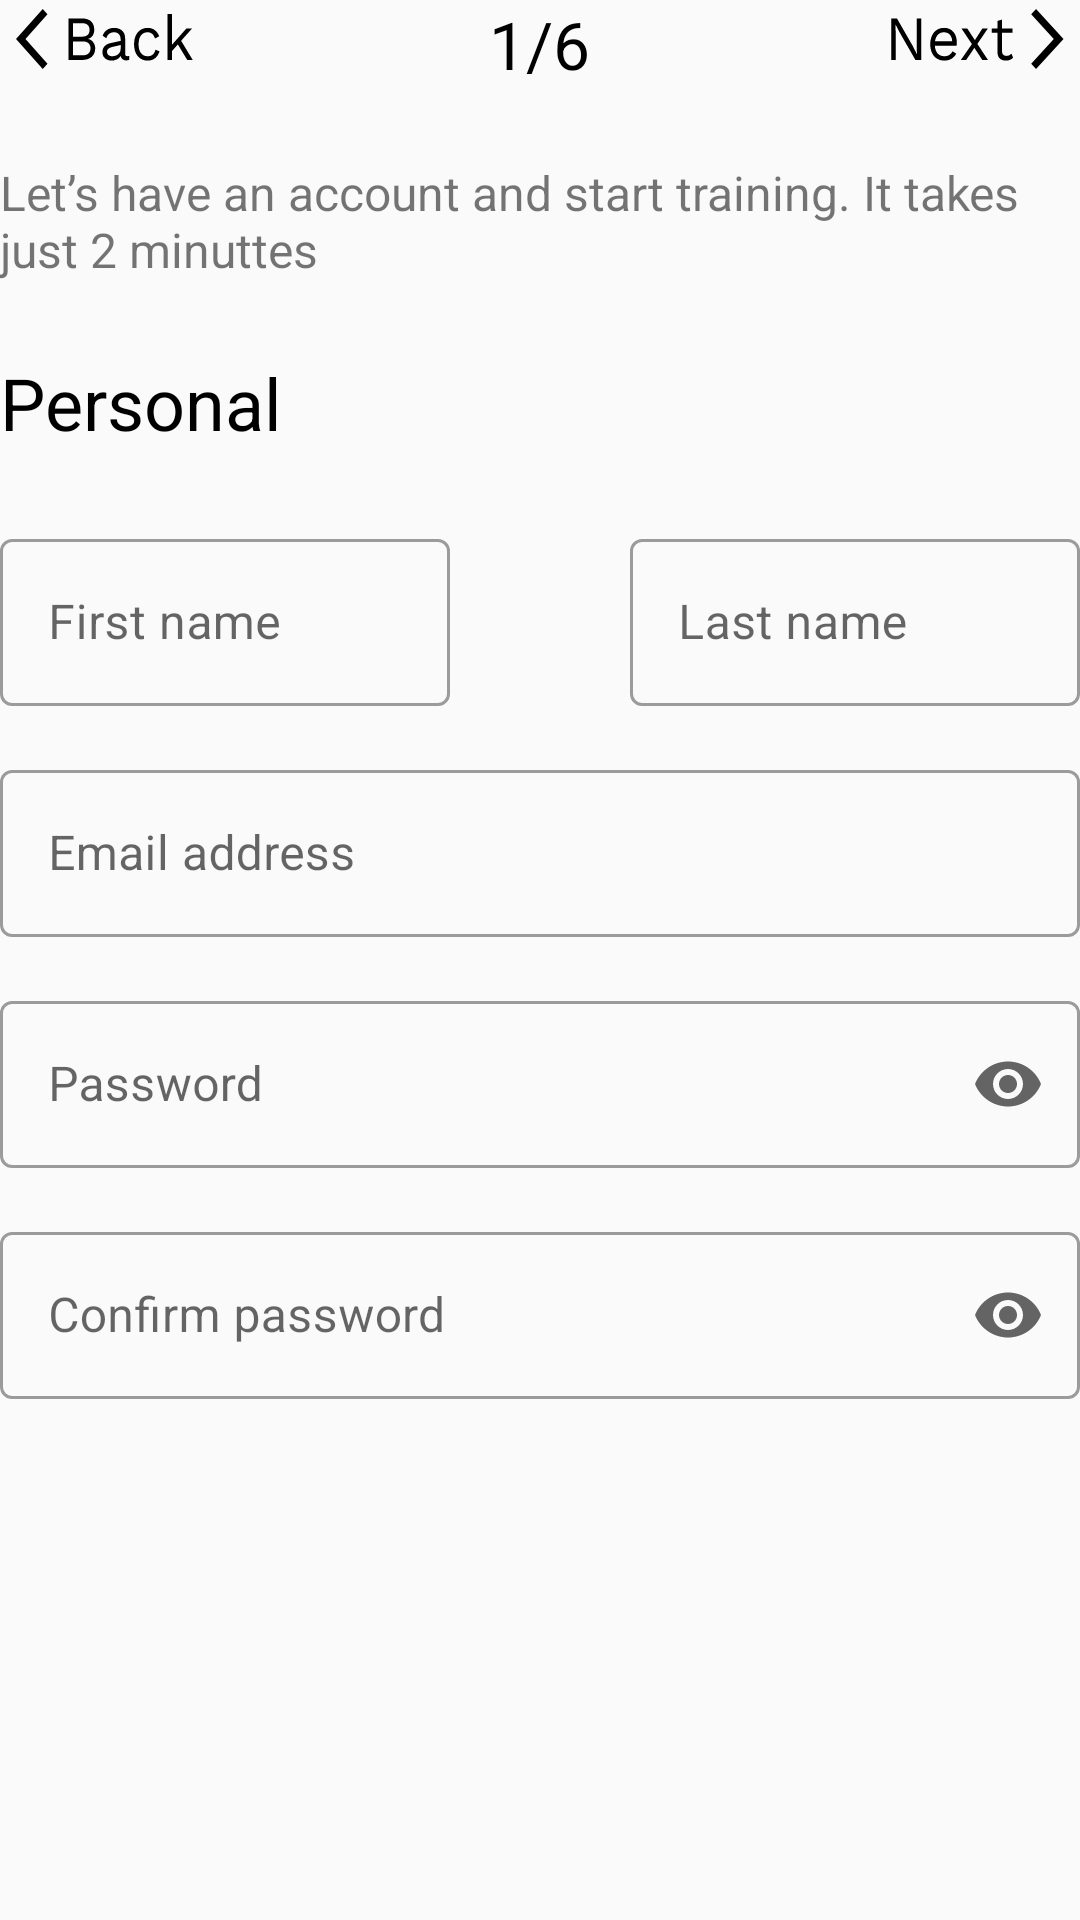

Produce the Android XML layout that renders to this screen, including the resource entries it uses.
<!-- AndroidManifest.xml: application theme Theme.MyFitness -->
<!-- res/layout/registration_personal.xml -->
<?xml version="1.0" encoding="utf-8"?>
<LinearLayout xmlns:android="http://schemas.android.com/apk/res/android"
    xmlns:app="http://schemas.android.com/apk/res-auto"
    xmlns:tools="http://schemas.android.com/tools"
    android:layout_width="match_parent"
    android:layout_height="match_parent"
    style="@style/linear_layout_main_page"
    tools:context=".registration.Personal">

    <RelativeLayout
        android:layout_width="match_parent"
        android:layout_height="wrap_content"
        >

        <Button
            android:layout_width="65dp"
            android:layout_height="25dp"
            android:layout_alignParentLeft="true"
            android:background="@drawable/ic_back" />

        <TextView
            android:layout_width="wrap_content"
            android:layout_height="wrap_content"
            android:layout_centerInParent="true"
            android:text="1/6"
            style="@style/page_counter"
            />

        <Button
            android:layout_width="65dp"
            android:layout_height="25dp"
            android:layout_alignParentRight="true"
            android:background="@drawable/ic_next" />
    </RelativeLayout>


    <TextView
        android:layout_width="match_parent"
        android:layout_height="wrap_content"
        android:text="Let’s have an account and start training. It takes just 2 minuttes"
        style="@style/page_description"
        />

    <TextView
        android:layout_width="wrap_content"
        android:layout_height="wrap_content"
        android:text="Personal"
        style="@style/page_title"
        />



    <LinearLayout
        android:layout_width="match_parent"
        android:layout_height="wrap_content"
        android:orientation="vertical"
        >

        <RelativeLayout
            android:layout_width="match_parent"
            android:layout_height="wrap_content"
            >

            <com.google.android.material.textfield.TextInputLayout
                style="@style/Widget.MaterialComponents.TextInputLayout.OutlinedBox"
                android:layout_width="150dp"
                android:layout_height="wrap_content"
                android:hint="First name"
                app:endIconMode="clear_text"
                android:layout_alignParentLeft="true"
                >

                <com.google.android.material.textfield.TextInputEditText
                    android:layout_width="150dp"
                    android:layout_height="wrap_content"
                    android:inputType="textPersonName" />

            </com.google.android.material.textfield.TextInputLayout>


            <com.google.android.material.textfield.TextInputLayout
                style="@style/Widget.MaterialComponents.TextInputLayout.OutlinedBox"
                android:layout_width="150dp"
                android:layout_height="wrap_content"
                android:hint="Last name"
                app:endIconMode="clear_text"
                android:layout_alignParentRight="true"
                >

                <com.google.android.material.textfield.TextInputEditText
                    android:layout_width="150dp"
                    android:layout_height="wrap_content"
                    android:inputType="textPersonName" />

            </com.google.android.material.textfield.TextInputLayout>


        </RelativeLayout>



        <com.google.android.material.textfield.TextInputLayout
            style="@style/Widget.MaterialComponents.TextInputLayout.OutlinedBox"
            android:layout_width="match_parent"
            android:layout_height="wrap_content"
            android:hint="Email address"
            android:layout_marginTop="16dp"
            app:endIconMode="clear_text">

            <com.google.android.material.textfield.TextInputEditText
                android:layout_width="match_parent"
                android:layout_height="wrap_content"
                android:inputType="textEmailAddress" />

        </com.google.android.material.textfield.TextInputLayout>

        <com.google.android.material.textfield.TextInputLayout
            style="@style/Widget.MaterialComponents.TextInputLayout.OutlinedBox"
            android:layout_width="match_parent"
            android:layout_height="wrap_content"
            android:hint="Password"
            android:layout_marginTop="16dp"
            app:endIconMode="password_toggle">

            <com.google.android.material.textfield.TextInputEditText
                android:layout_width="match_parent"
                android:layout_height="wrap_content"
                android:inputType="textPassword" />

        </com.google.android.material.textfield.TextInputLayout>

        <com.google.android.material.textfield.TextInputLayout
            style="@style/Widget.MaterialComponents.TextInputLayout.OutlinedBox"
            android:layout_width="match_parent"
            android:layout_height="wrap_content"
            android:hint="Confirm password"
            android:layout_marginTop="16dp"
            app:endIconMode="password_toggle">

            <com.google.android.material.textfield.TextInputEditText
                android:layout_width="match_parent"
                android:layout_height="wrap_content"
                android:inputType="textPassword" />

        </com.google.android.material.textfield.TextInputLayout>


    </LinearLayout>


</LinearLayout>
<!-- resources referenced by this layout -->
<resources>
  <!-- drawable ic_back: vector/xml drawable (drawable, 3418 chars, omitted) -->
  <!-- drawable ic_next: vector/xml drawable (drawable, 2183 chars, omitted) -->
  <style name="linear_layout_main_page">
          <item name="android:orientation">vertical</item>
          <item name="android:layout_margin">24dp</item>
      </style>
  <style name="page_counter">
          <item name="android:textColor">@color/black</item>
          <item name="android:textSize">22sp</item>
      </style>
  <style name="page_description">
          <item name="android:layout_marginTop">24dp</item>
          <item name="android:textSize">16sp</item>
      </style>
  <style name="page_title">
          <item name="android:textColor">@color/black</item>
          <item name="android:textSize">24sp</item>
          <item name="android:layout_marginTop">24dp</item>
          <item name="android:layout_marginBottom">24dp</item>
      </style>
  <style name="Theme.MyFitness" parent="Theme.MaterialComponents.Light.NoActionBar.Bridge">
          
          <item name="colorPrimary">@color/purple_500</item>
          <item name="colorPrimaryVariant">@color/purple_700</item>
          <item name="colorOnPrimary">@color/white</item>
          
          <item name="colorSecondary">@color/teal_200</item>
          <item name="colorSecondaryVariant">@color/teal_700</item>
          <item name="colorOnSecondary">@color/black</item>
          
          <item name="android:statusBarColor" tools:targetApi="l">?attr/colorPrimaryVariant</item>
          
          <item name="android:windowTranslucentStatus">true</item>
          <item name="android:windowFullscreen">true</item>
      </style>
  <color name="black">#FF000000</color>
  <color name="purple_500">#FF6200EE</color>
  <color name="purple_700">#FF3700B3</color>
  <color name="white">#FFFFFFFF</color>
  <color name="teal_200">#FF03DAC5</color>
  <color name="teal_700">#FF018786</color>
</resources>
